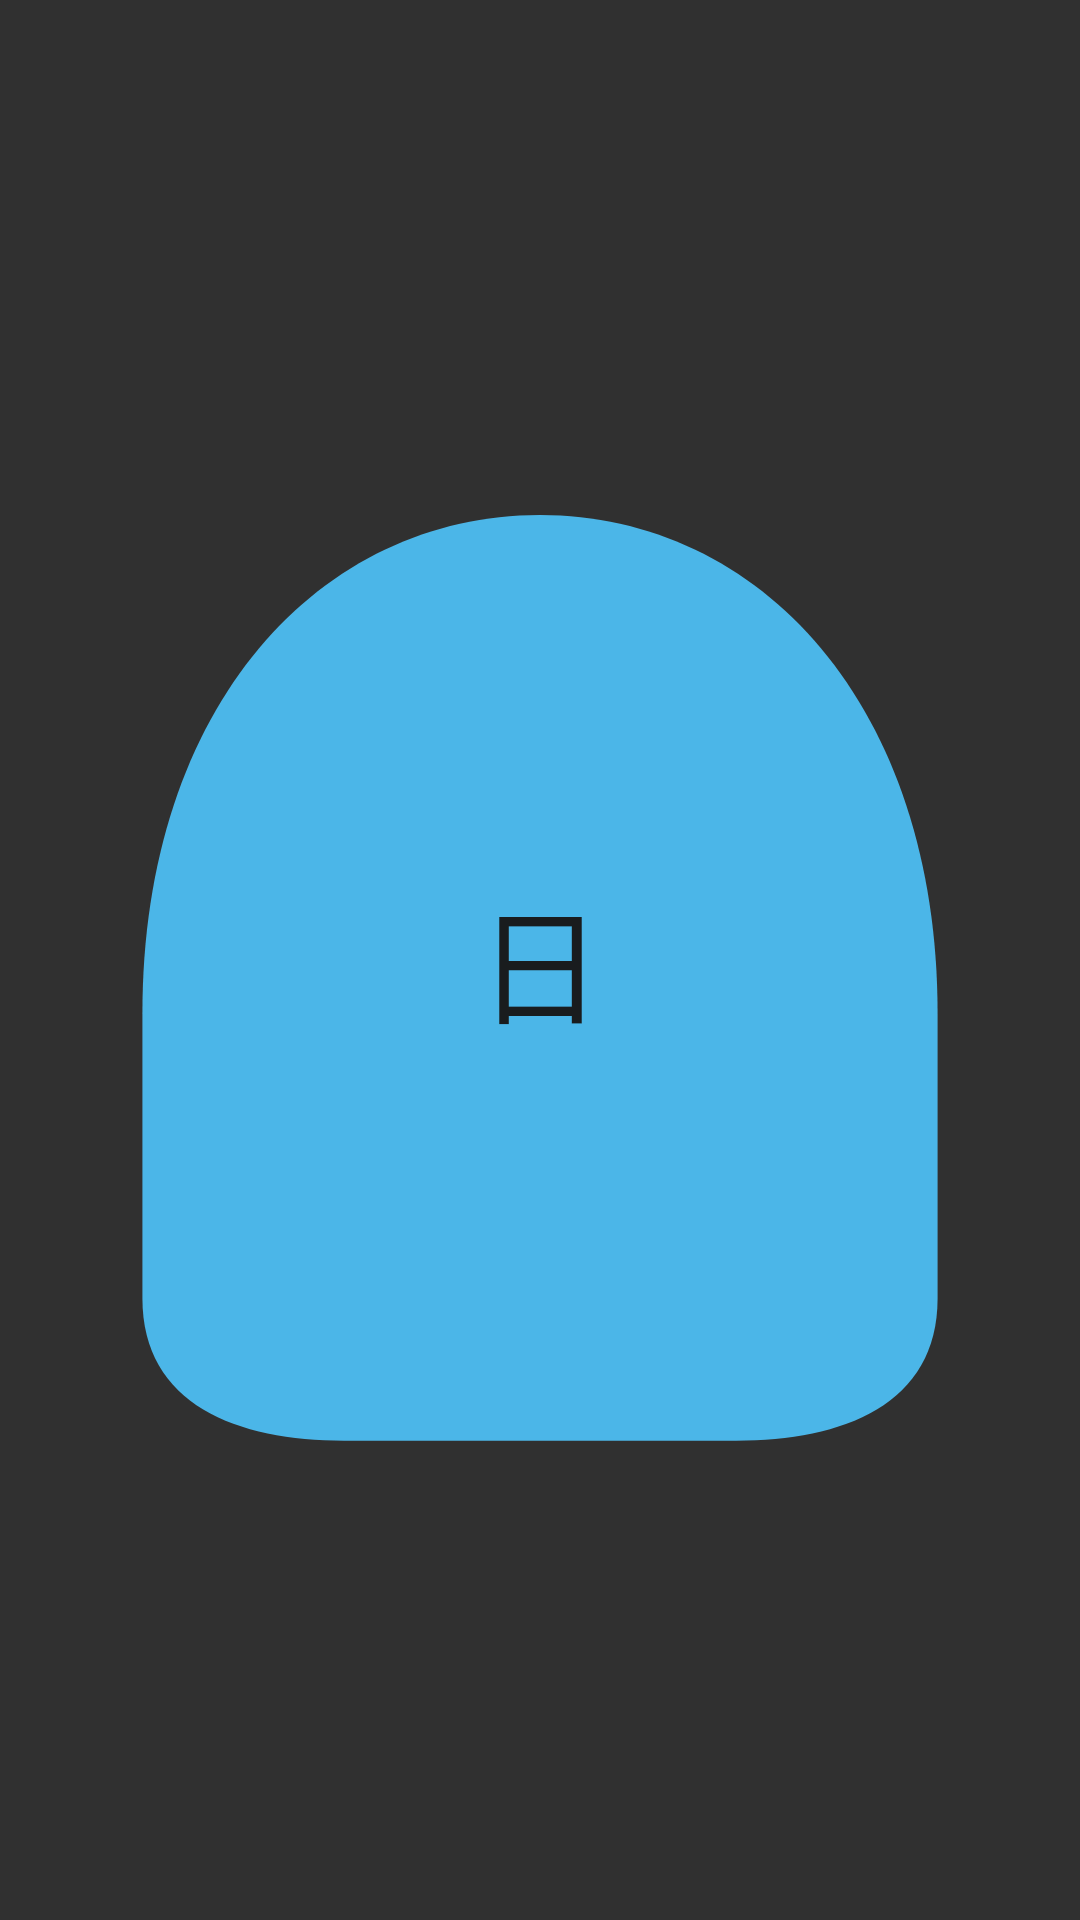

Layout XML and referenced resources for this Android screen:
<!-- AndroidManifest.xml: application theme Theme.Hitomoji -->
<!-- res/layout/widget_preview_arch.xml -->
<?xml version="1.0" encoding="utf-8"?>
<FrameLayout xmlns:android="http://schemas.android.com/apk/res/android"
    android:layout_width="match_parent"
    android:layout_height="match_parent">

    <ImageView
        android:layout_width="match_parent"
        android:layout_height="match_parent"
        android:contentDescription="@string/widget_arch_label"
        android:scaleType="fitCenter"
        android:src="@drawable/widget_shape_arch"
        android:tint="@android:color/system_accent1_300" />

    <TextView
        android:layout_width="match_parent"
        android:layout_height="match_parent"
        android:gravity="center"
        android:text="日"
        android:textColor="@android:color/system_neutral1_900"
        android:textSize="42sp" />
</FrameLayout>
<!-- resources referenced by this layout -->
<resources>
  <!-- drawable widget_shape_arch (drawable) -->
  <?xml version="1.0" encoding="utf-8"?>
  <vector xmlns:android="http://schemas.android.com/apk/res/android"
      android:width="182dp"
      android:height="182dp"
      android:viewportWidth="182"
      android:viewportHeight="182">
      <path
          android:fillColor="@android:color/white"
          android:pathData="M24,148C24,166 40,172 58,172L124,172C142,172 158,166 158,148L158,100C158,48 128,16 91,16C54,16 24,48 24,100Z" />
  </vector>
  <string name="widget_arch_label">Hitomoji, арка</string>
  <style name="Theme.Hitomoji" parent="android:Theme.Material.NoActionBar" />
</resources>
